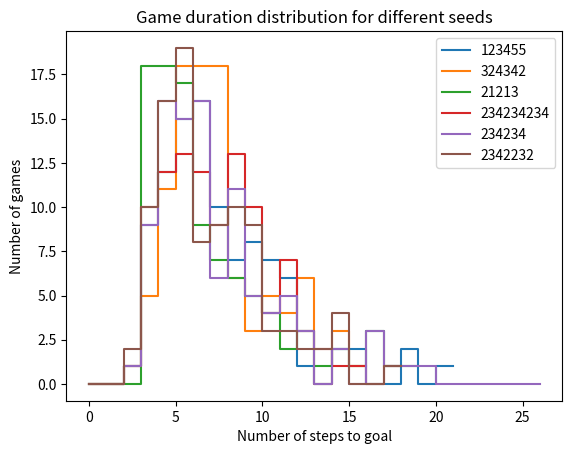

The matplotlib source for this figure:
"""
Chutes and ladders implementation using classes throughout.

See recording of INF200 lecture 1 Nov 2021 for details.
"""

__author__ = "Hans Ekkehard Plesser / NMBU"

import random
import matplotlib.pyplot as plt
import numpy as np


class Board:
    def __init__(self):
        self.chutes_and_ladders = {1: 12,
                                   13: 22,
                                   14: 3,
                                   20: 8}
        self.goal = 25

    def goal_reached(self, position):
        return position >= self.goal

    def adjust_position(self, position):
        if position in self.chutes_and_ladders:
            return self.chutes_and_ladders[position]
        else:
            return position


class Player:
    def __init__(self, board):
        self.board = board
        self.position = 0
        self.steps = 0

    def move(self):
        self.position += random.randint(1, 6)
        self.position = self.board.adjust_position(self.position)
        self.steps += 1


class Game:
    def __init__(self):
        self.board = Board()

    def play(self):
        player = Player(self.board)
        while not self.board.goal_reached(player.position):
            player.move()
        return player.steps


class Experiment:
    def __init__(self, seed, num_games):
        self.seed = seed
        self.num_games = num_games
        self.results = None

        random.seed(self.seed)

    def run(self):
        self.results = [Game().play() for _ in range(self.num_games)]


if __name__ == "__main__":

    for seed in [123455, 324342, 21213, 234234234,  234234,  2342232]:
        test = Experiment(seed, 100)
        test.run()

        print(f'Seed                  : {test.seed:10d}')
        print(f'Shortest game duration: {min(test.results):4d}')
        print(f'Mean game duration    : {np.mean(test.results):6.1f} ± {np.std(test.results):.1f}')
        print(f'Longest game duration : {max(test.results):4d}')
        print()

        hv, hb = np.histogram(test.results, bins=np.arange(0, max(test.results)))
        plt.step(hb[:-1], hv, label=test.seed)

    plt.legend()
    plt.title('Game duration distribution for different seeds')
    plt.xlabel('Number of steps to goal')
    plt.ylabel('Number of games')

    plt.show()
